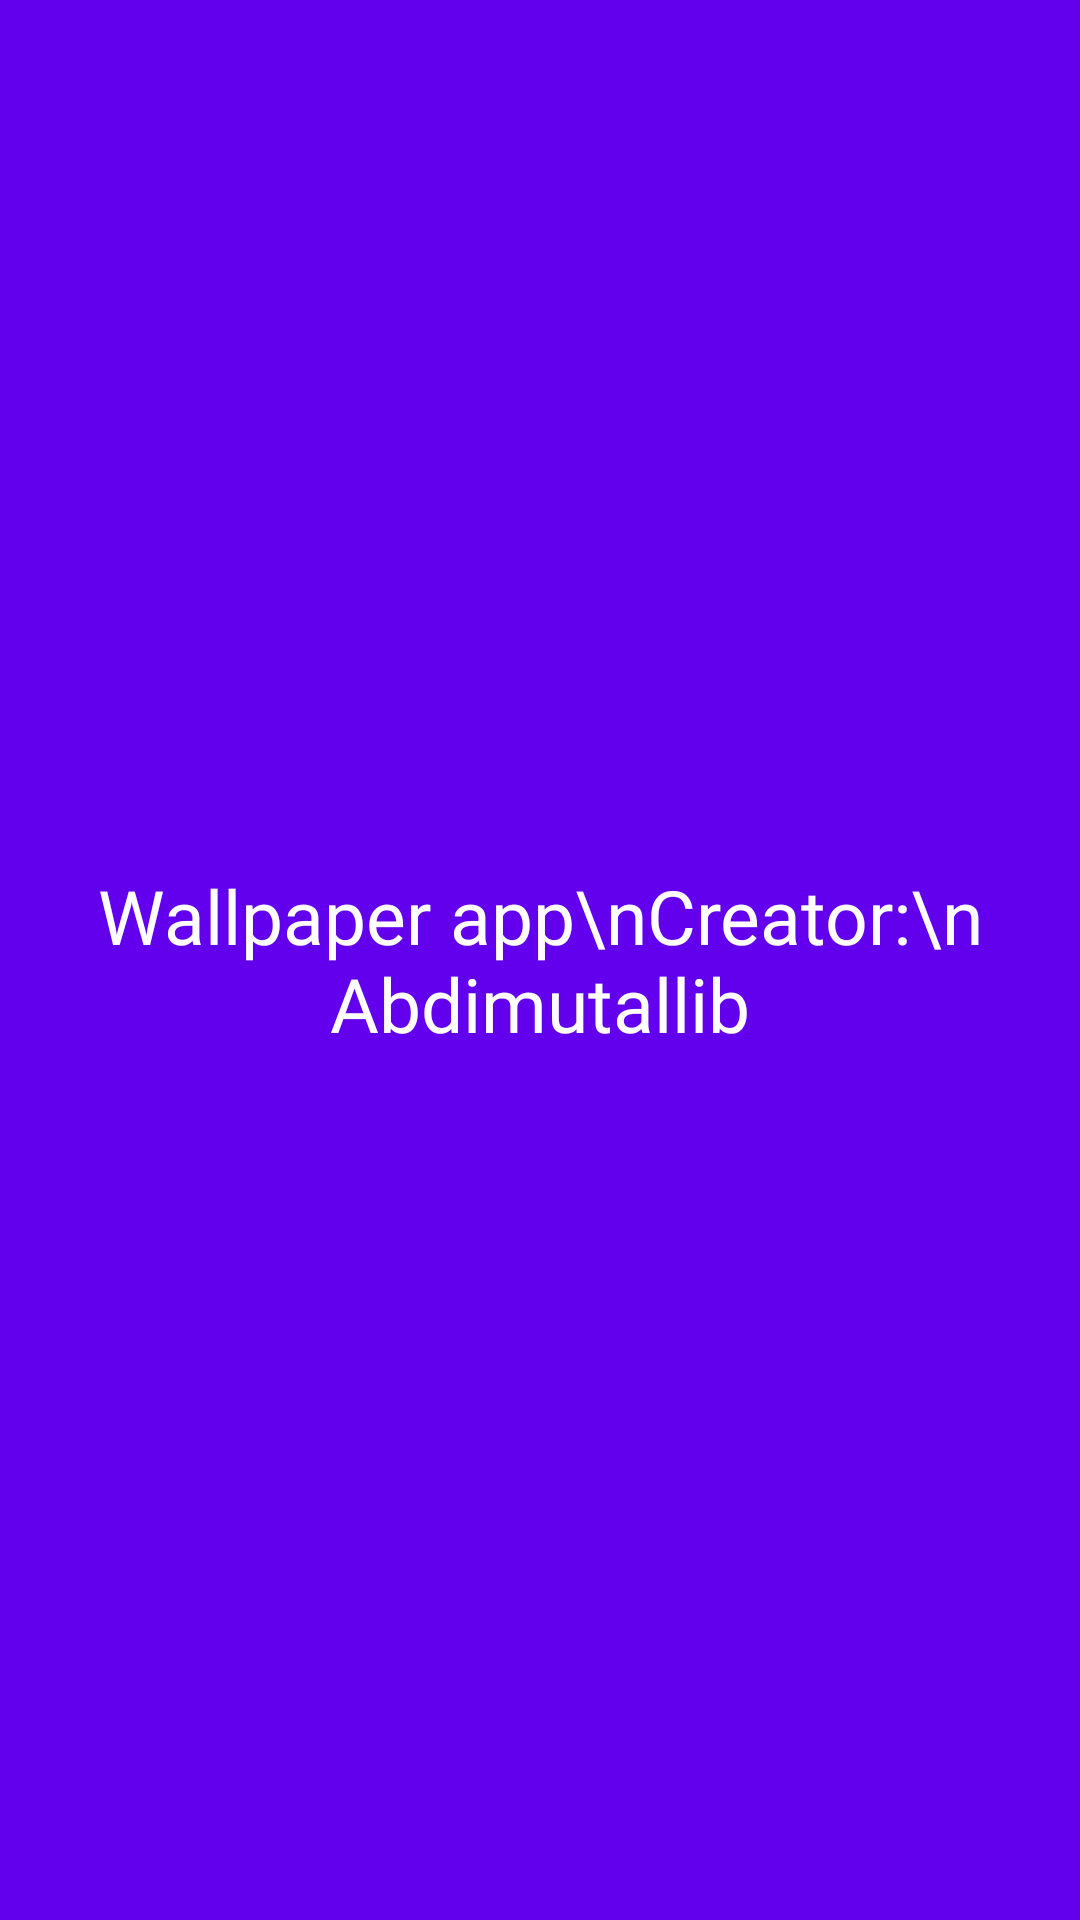

This screen was rendered from an Android layout file. Write that file and the resources it references.
<!-- AndroidManifest.xml: fallback theme Theme.MaterialComponents.DayNight.NoActionBar -->
<!-- res/layout/fragment_about.xml -->
<?xml version="1.0" encoding="UTF-8"?>
<androidx.constraintlayout.widget.ConstraintLayout xmlns:android="http://schemas.android.com/apk/res/android"
    xmlns:tools="http://schemas.android.com/tools"
    android:layout_width="match_parent"
    android:layout_height="match_parent"
    android:background="@color/purple_500"
    tools:context=".dizayn.AboutFragment">

    <TextView
        android:layout_width="match_parent"
        android:layout_height="match_parent"
        android:fontFamily="@font/font"
        android:gravity="center"
        android:text="Wallpaper app\nCreator:\n Abdimutallib"
        android:textColor="@color/white"
        android:textSize="25sp" />

</androidx.constraintlayout.widget.ConstraintLayout>
<!-- resources referenced by this layout -->
<resources>

  <!-- not gathered from this repository: default colours our renderer supplied (Android Studio template values) -->
  <color name="purple_500">#FF6200EE</color>
  <color name="white">#FFFFFFFF</color>
</resources>
